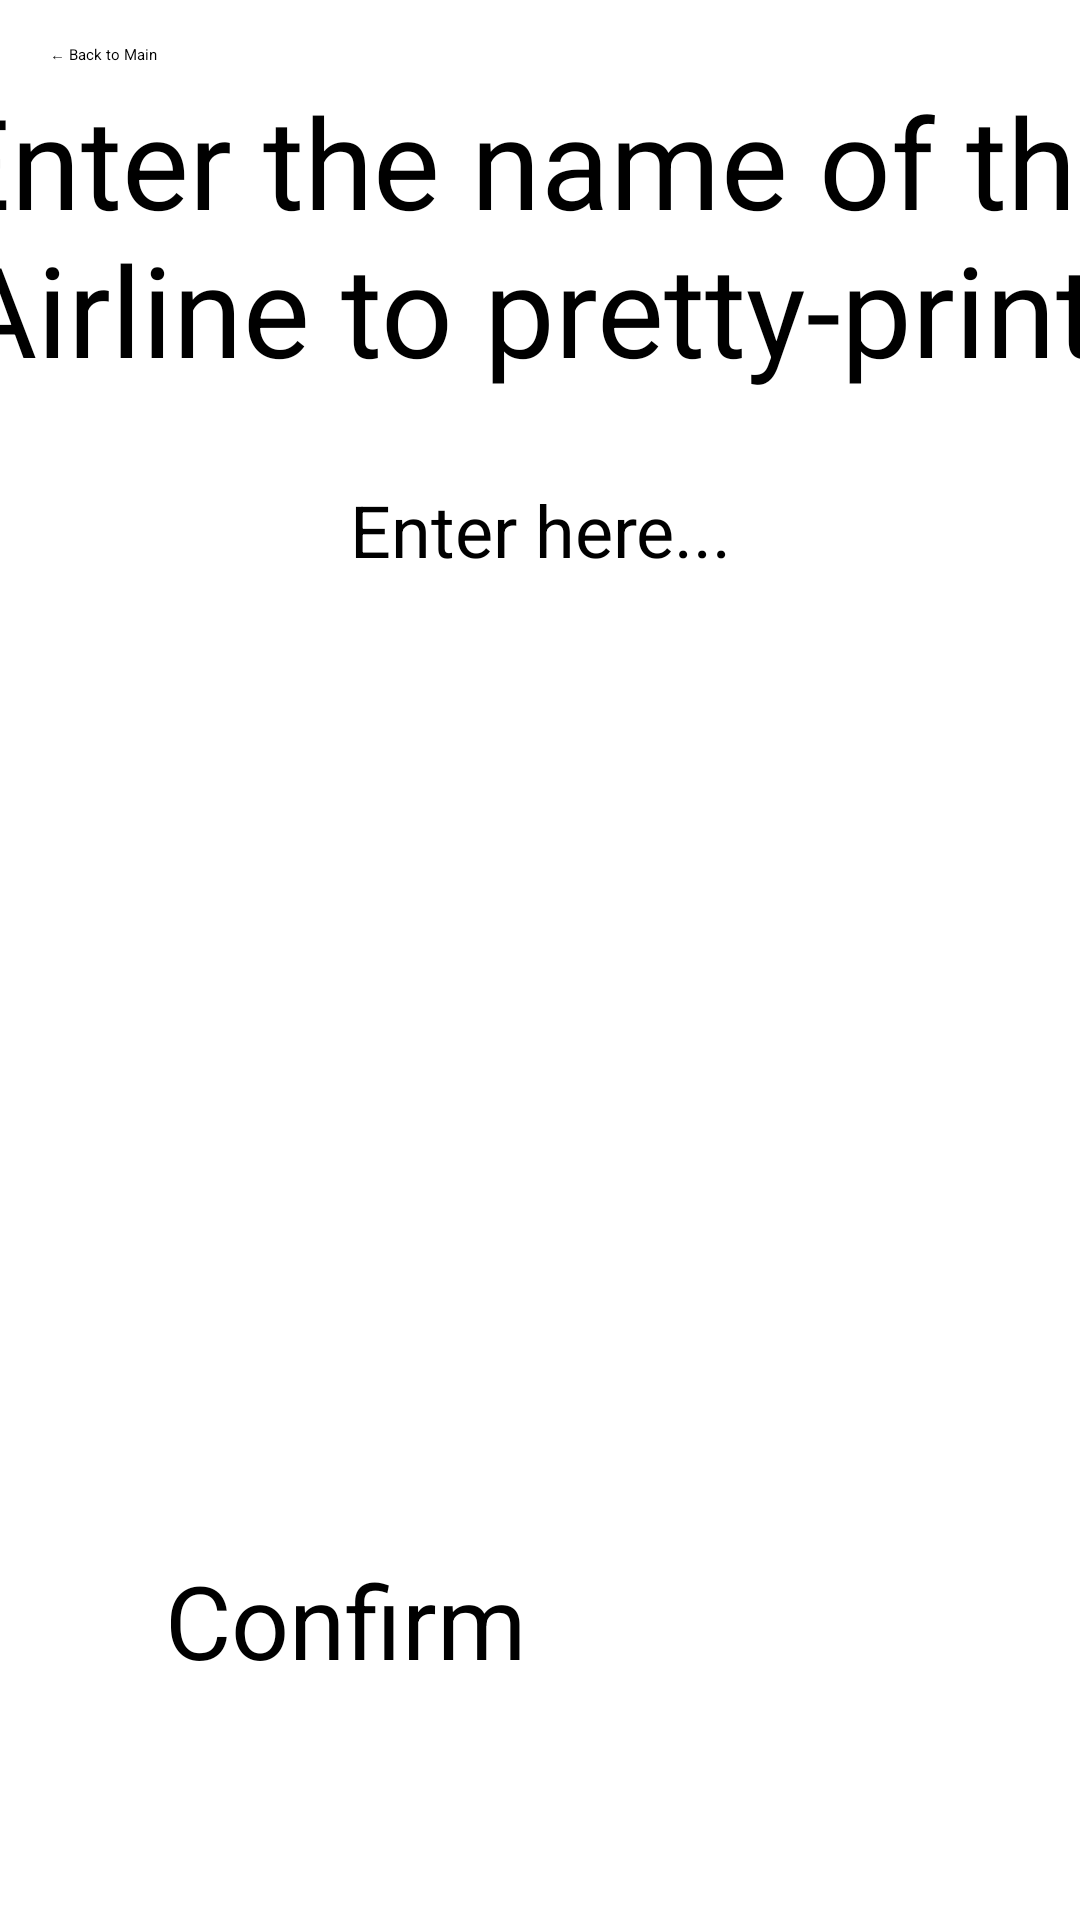

Here is an Android app screen rendered from its layout file. Give the layout XML and the strings, colors and styles it references.
<!-- AndroidManifest.xml: application theme Theme.Airline -->
<!-- res/layout/activity_pretty_airline.xml -->
<?xml version="1.0" encoding="utf-8"?>
<androidx.constraintlayout.widget.ConstraintLayout xmlns:android="http://schemas.android.com/apk/res/android"
    xmlns:app="http://schemas.android.com/apk/res-auto"
    xmlns:tools="http://schemas.android.com/tools"
    android:id="@+id/main"
    android:layout_width="match_parent"
    android:layout_height="match_parent"
    tools:context=".prettyAirlineActivity">

    
    <Button
        android:id="@+id/button"
        android:layout_width="204dp"
        android:layout_height="64dp"
        android:text="@string/back_to_main"
        android:onClick="backToMain"
        app:layout_constraintBottom_toBottomOf="parent"
        app:layout_constraintEnd_toEndOf="parent"
        app:layout_constraintHorizontal_bias="0.107"
        app:layout_constraintStart_toStartOf="parent"
        app:layout_constraintTop_toTopOf="parent"
        app:layout_constraintVertical_bias="0.025" />

    <androidx.constraintlayout.widget.ConstraintLayout
        android:layout_width="407dp"
        android:layout_height="636dp"
        app:layout_constraintBottom_toBottomOf="parent"
        app:layout_constraintEnd_toEndOf="parent"
        app:layout_constraintStart_toStartOf="parent"
        app:layout_constraintTop_toTopOf="parent"
        app:layout_constraintVertical_bias="0.957">

        

        

        
        <Button
            android:id="@+id/confirm_button"
            android:layout_width="251dp"
            android:layout_height="85dp"
            android:onClick="printAirline"
            android:text="@string/confirm"
            android:textSize="34sp"
            app:layout_constraintBottom_toBottomOf="parent"
            app:layout_constraintEnd_toEndOf="parent"
            app:layout_constraintStart_toStartOf="parent"
            app:layout_constraintTop_toTopOf="parent"
            app:layout_constraintVertical_bias="0.932" />

        <TextView
            android:id="@+id/enterAirlinePrompt"
            android:layout_width="match_parent"
            android:layout_height="120dp"
            android:inputType="none"
            android:text="@string/enter_pretty_airline"
            android:textAlignment="center"
            android:textSize="42sp"
            app:layout_constraintBottom_toBottomOf="parent"
            app:layout_constraintEnd_toEndOf="parent"
            app:layout_constraintHorizontal_bias="0.0"
            app:layout_constraintStart_toStartOf="parent"
            app:layout_constraintTop_toTopOf="parent"
            app:layout_constraintVertical_bias="0.042" />

        <EditText
            android:id="@+id/enter_airline_name"
            android:layout_width="wrap_content"
            android:layout_height="wrap_content"
            android:ems="10"
            android:hint="@string/enter_here"
            android:inputType="text"
            android:text=""
            android:textAlignment="center"
            android:textSize="24sp"
            app:layout_constraintBottom_toTopOf="@+id/confirm_button"
            app:layout_constraintEnd_toEndOf="parent"
            app:layout_constraintHorizontal_bias="0.496"
            app:layout_constraintStart_toStartOf="parent"
            app:layout_constraintTop_toBottomOf="@+id/enterAirlinePrompt"
            app:layout_constraintVertical_bias="0.044" />

        
        <EditText
            android:id="@+id/displayedAirline"
            android:layout_width="0dp"
            android:layout_height="wrap_content"
            android:editable="false"
            android:ems="10"
            android:inputType="textMultiLine"
            android:scrollHorizontally="false"
            android:text=""
            app:layout_constraintBottom_toTopOf="@+id/confirm_button"
            app:layout_constraintEnd_toEndOf="parent"
            app:layout_constraintHorizontal_bias="0.0"
            app:layout_constraintStart_toStartOf="parent"
            app:layout_constraintTop_toBottomOf="@+id/enter_airline_name"
            app:layout_constraintVertical_bias="0.43" />


    </androidx.constraintlayout.widget.ConstraintLayout>

</androidx.constraintlayout.widget.ConstraintLayout>
<!-- resources referenced by this layout -->
<resources>
  <string name="back_to_main">← Back to Main</string>
  <string name="confirm">Confirm</string>
  <string name="enter_here">Enter here...</string>
  <string name="enter_pretty_airline">Enter the name of the Airline to pretty-print:</string>
  <style name="Theme.Airline" parent="Base.Theme.Airline">
          
          <item name="android:navigationBarColor">@android:color/transparent</item>
          <item name="android:statusBarColor">@android:color/transparent</item>
          <item name="android:windowLightStatusBar">?attr/isLightTheme</item>
      </style>
</resources>
